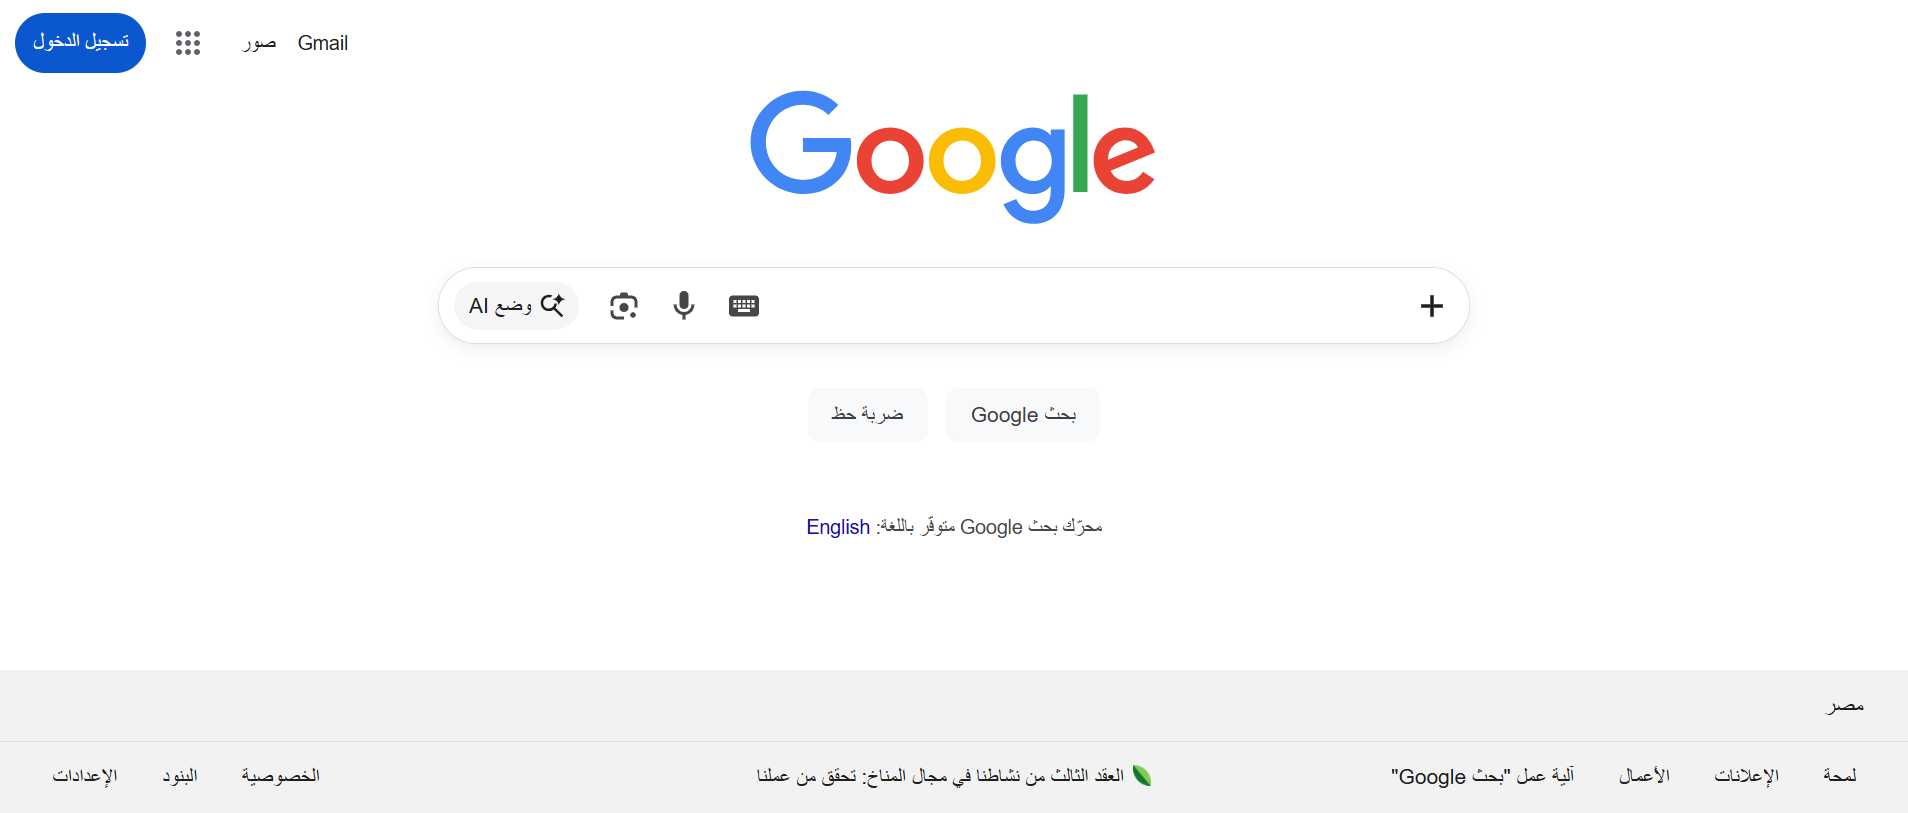
Workflow: Main

Step 1: Edge Google in window 'Google' (msedge.exe)
